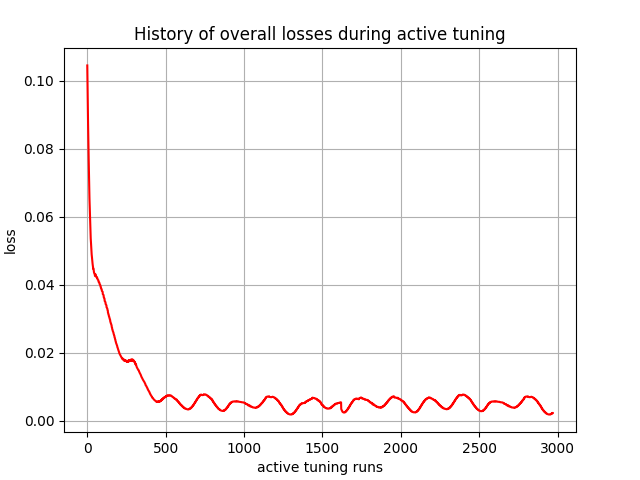

Source data for this figure (header and first rows):
, 0
0, 0.1045
1, 0.1007
2, 0.09688
3, 0.09413
4, 0.09085
5, 0.08762
6, 0.08534
7, 0.08232
8, 0.07942
9, 0.07702
10, 0.07435
11, 0.07181
12, 0.06988
13, 0.06761
14, 0.06547
15, 0.06388
16, 0.06199
17, 0.06024
18, 0.05897
19, 0.05744
20, 0.05602
21, 0.05491
22, 0.05368
23, 0.05256
24, 0.05216
25, 0.05121
26, 0.05034
27, 0.04971
28, 0.04897
29, 0.04829
30, 0.04808
31, 0.04751
32, 0.04699
33, 0.0466
34, 0.04617
35, 0.04577
36, 0.04539
37, 0.04506
38, 0.04475
39, 0.04484
40, 0.04459
41, 0.04436
42, 0.04385
43, 0.04366
44, 0.04349
45, 0.04344
46, 0.0433
47, 0.04316
48, 0.04282
49, 0.04271
50, 0.0426
51, 0.0432
52, 0.04311
53, 0.04302
54, 0.04272
55, 0.04264
56, 0.04257
57, 0.04236
58, 0.04229
59, 0.04223
... 2,910 more rows
